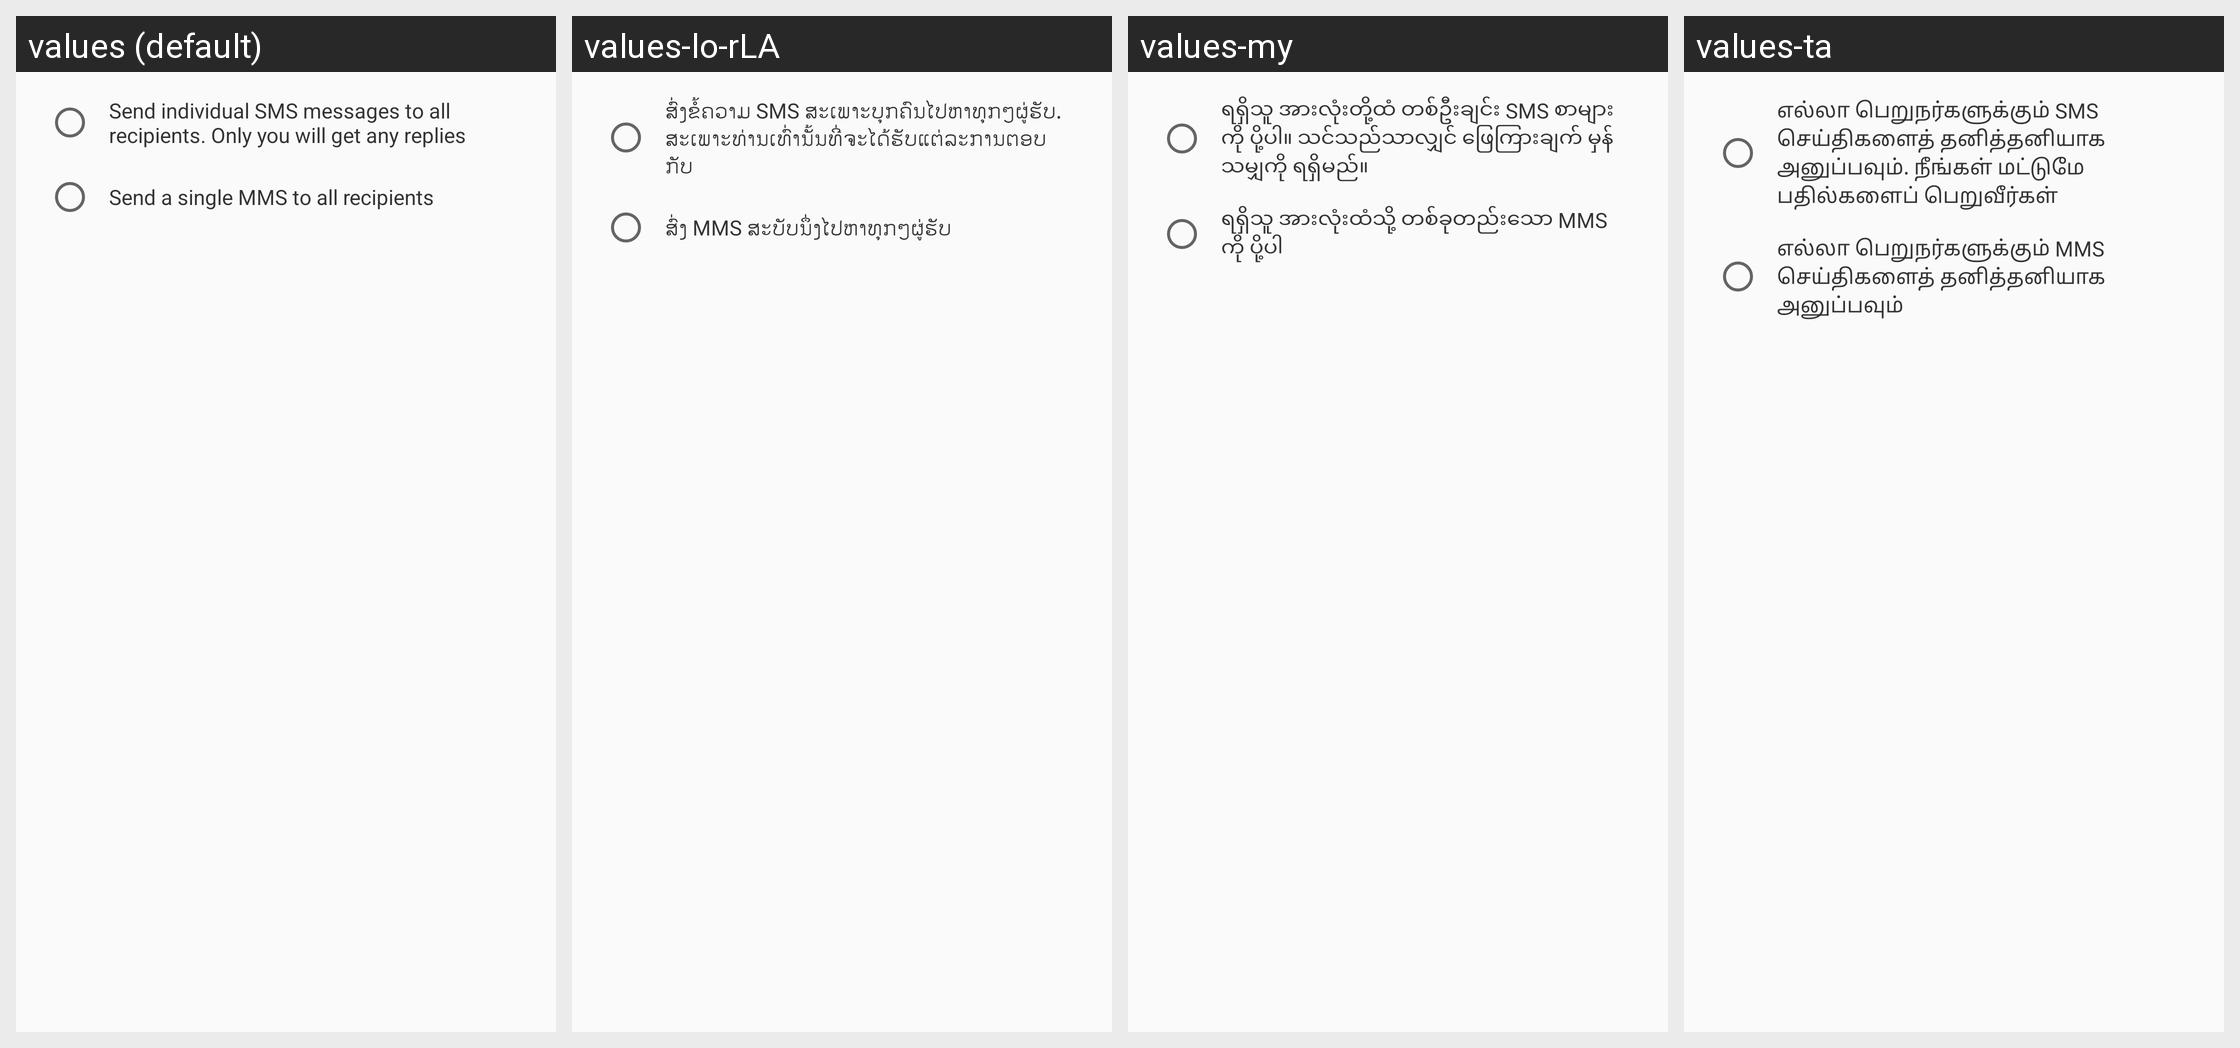

For this localized Android screen grid, give each drawn string resource with its value in every locale shown.
Android screen res/layout/group_mms_setting_dialog.xml rendered under 4 locales, left to right: values (default), values-lo-rLA, values-my, values-ta. Device: Nexus 5 (rendered at 1080×1920; each locale shown at half size, 540×960, under a caption strip naming it); theme BugleTheme.
Other locales in the repository, not shown: values-af, values-am, values-ar, values-az, values-az-rAZ, values-bg, values-bn, values-bn-rBD, values-ca, values-cs, values-da, values-de, values-el, values-en-rAU, values-en-rGB, values-en-rIN, values-es, values-es-rUS, values-et, values-eu, values-fa, values-fi, values-fr, values-fr-rCA, values-gl, values-gl-rES, values-gu, values-hi, values-hr, values-hu, values-hy, values-in, values-is, values-is-rIS, values-it, values-iw, values-ja, values-ka, values-kk, values-kk-rKZ, values-km, values-kn, values-ko, values-ky, values-lo, values-lt, values-lv, values-mk, values-mk-rMK, values-ml, values-ml-rIN, values-mn, values-mn-rMN, values-mr, values-mr-rIN, values-ms, values-ms-rMY, values-nb, values-ne, values-nl, values-pa, values-pl, values-pt, values-pt-rPT, values-ro, values-ru, values-si, values-sk, values-sl, values-sq, values-sq-rAL, values-sr, values-sv, values-sw, values-te, values-th, values-tl, values-tr, values-uk, values-ur, values-uz, values-vi, values-zh-rCN, values-zh-rHK, values-zh-rTW, values-zu.
Strings drawn on this screen, with the default value and each locale's value (text and hints the layout hard-codes, and strings that could not be matched under every locale, appear in the picture but are not listed):

disable_group_mms
  values: Send individual SMS messages to all recipients. Only you will get any replies
  values-lo-rLA: ​ສົ່ງ​ຂໍ້​ຄວາມ SMS ​ສະ​ເພາະ​ບຸກ​ຄົນໄປ​ຫາ​ທຸກໆ​ຜູ່​ຮັບ. ​ສະ​ເພາະ​ທ່ານ​ເທົ່າ​ນັ້ນ​ທີ່​ຈະ​ໄດ້​ຮັບ​ແຕ່​ລະ​ການ​ຕອບ​ກັບ
  values-my: ရရှိသူ အားလုံးတို့ထံ တစ်ဦးချင်း SMS စာများကို ပို့ပါ။ သင်သည်သာလျှင် ​ဖြေကြားချက် မှန်သမျှကို ရရှိမည်။
  values-ta: எல்லா பெறுநர்களுக்கும் SMS செய்திகளைத் தனித்தனியாக அனுப்பவும். நீங்கள் மட்டுமே பதில்களைப் பெறுவீர்கள்

enable_group_mms
  values: Send a single MMS to all recipients
  values-lo-rLA: ​ສົ່ງ MMS ​ສະ​ບັບ​ນຶ່ງ​ໄປ​ຫາ​ທຸກໆ​ຜູ່​ຮັບ
  values-my: ရရှိသူ အားလုံးထံသို့ တစ်ခုတည်းသော MMS ကို ပို့ပါ
  values-ta: எல்லா பெறுநர்களுக்கும் MMS செய்திகளைத் தனித்தனியாக அனுப்பவும்
